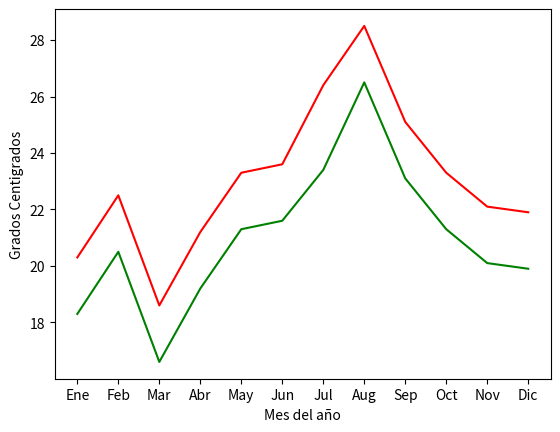

Python code for this plot:
import numpy as np
import pandas as pd
import matplotlib.pyplot as plt

'''
Para generar los graficos o que desplegue la ventana tienes que descargar las siguientes librerias

Primero activamos el entorno:
'''

#.\.venv\Scripts\Activate.ps1

'''
Despues instalamos la libreria
python -m pip install matplotlib

'''

'''
fig -> Es el objeto que representa la figura o ventana donde se dibuja el grafico
ax -> Es el objeto que representa el area del grafico, es decir, el espacion donde se dibuja el grafico
'''
#fig, ax = plt.subplots()
#plt.show() # Esto muestra el grafico

#--------------------------------------------------

# Adicion de datos al eje x (meses)
meses = pd.DataFrame(np.array(["Ene","Feb","Mar","Abr","May","Jun","Jul","Aug","Sep",
                               "Oct","Nov","Dic"]), columns=["Meses"])
#print(meses)

# Adicion de datos al eje y (temperaturas promedio por mes en °C)
temperaturas = pd.DataFrame(np.array([20.3,22.5,18.6,21.2,23.3,23.6,
                                       26.4,28.5,25.1,23.3,22.1,21.9]), columns=["Temperaturas"])

#print(temperaturas)


#fig, ax = plt.subplots()
#ax.plot(meses["Meses"], temperaturas["Temperaturas"])
#plt.show() # Esto muestra el grafico

#--------------------------------------------------
# Creacion de DataFrame para temperaturas promedio por mes en °C en la ciudad "X"
temperaturas_x = pd.DataFrame(np.array([18.3,20.5,16.6,19.2,21.3,21.6,
                                        23.4,26.5,23.1,21.3,20.1,19.9]), columns=["Temperaturas"])
#print(temperaturas_x)


# Definimos titulos de los ejes
fig, ax = plt.subplots()
#---------- Modificar el grafico a conveniencia
ax.plot(meses["Meses"], temperaturas["Temperaturas"], color="r") # Color ROJO
ax.plot(meses["Meses"], temperaturas_x["Temperaturas"], color="g") # Color VERDE
ax.set_xlabel("Mes del año") # Aqui definimos nombre para el eje x
ax.set_ylabel("Grados Centigrados") # Aqui definimos nombre para el eje y

plt.show() # Esto muestra el grafico
